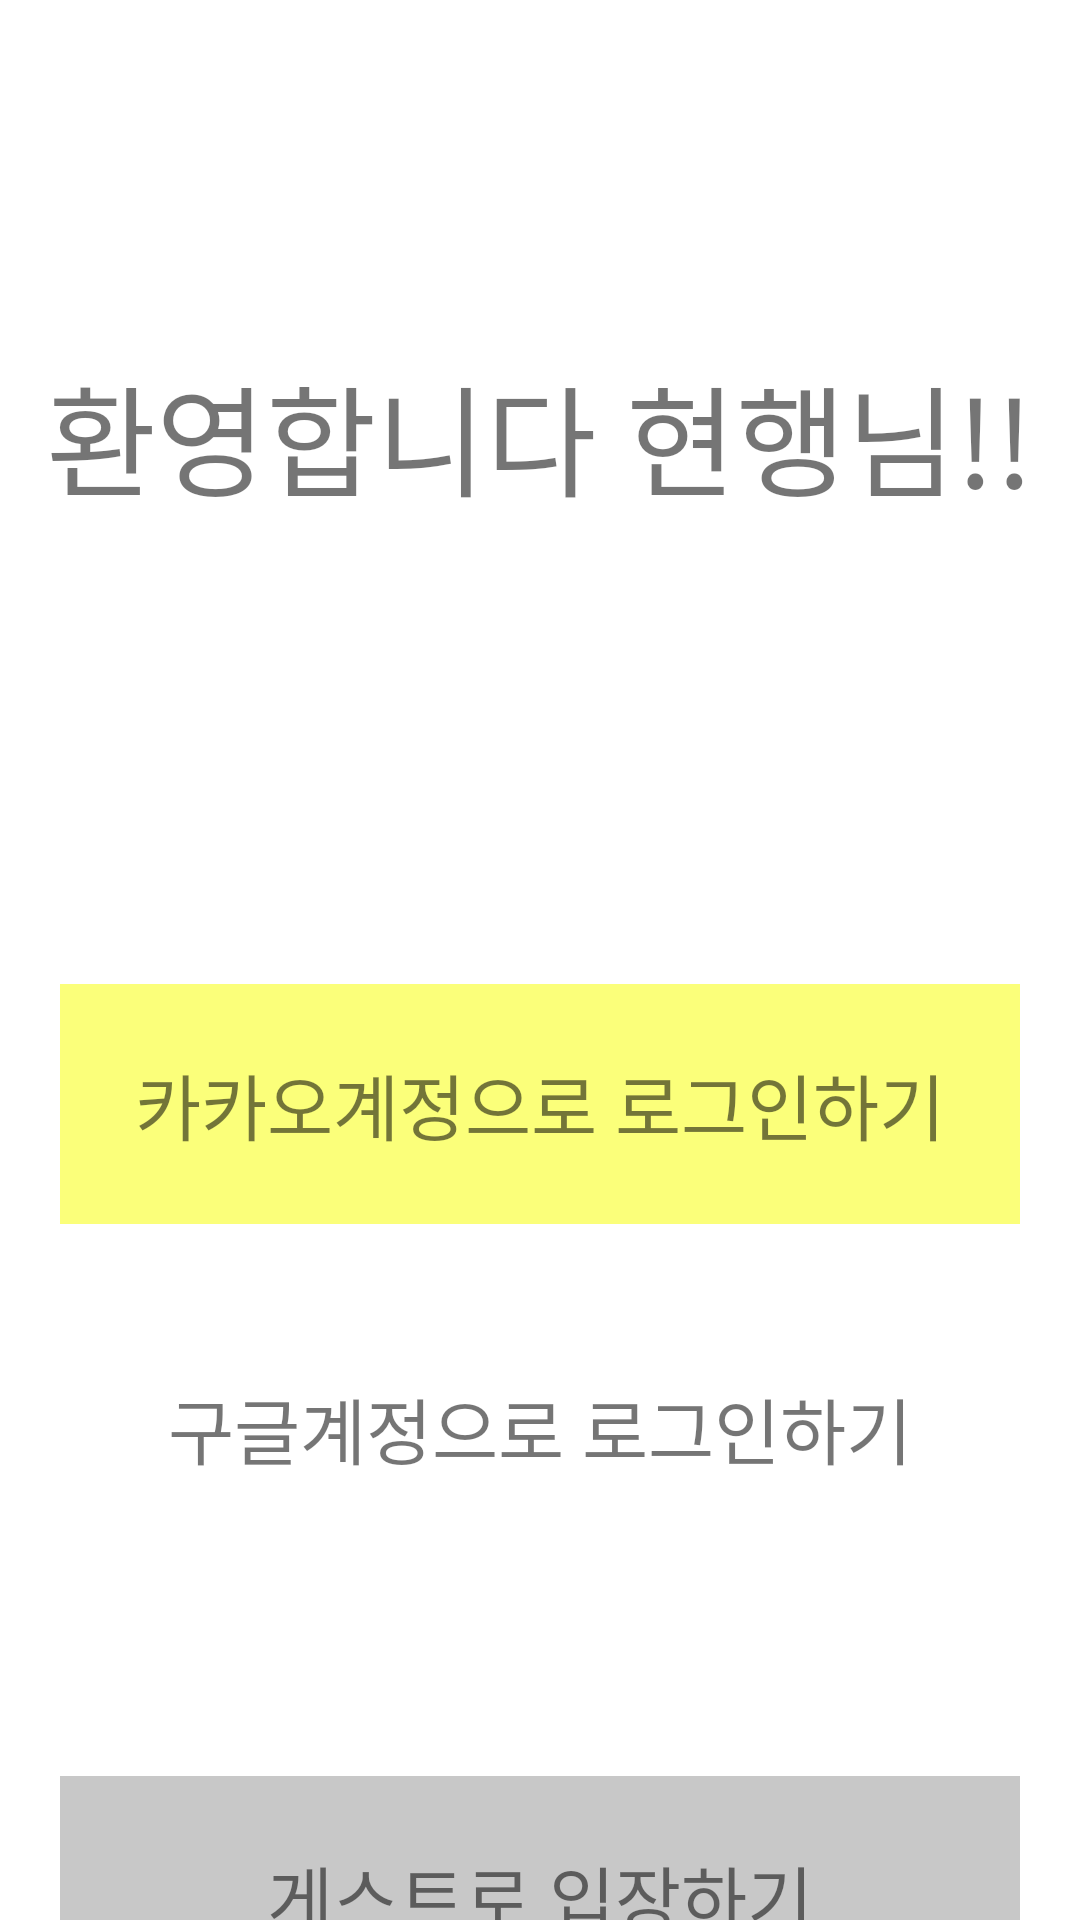

The Android layout XML behind this screen, and the referenced resources:
<!-- AndroidManifest.xml: application theme Theme.Navigation_Test -->
<!-- res/layout/fragment_login.xml -->
<?xml version="1.0" encoding="utf-8"?>
<androidx.constraintlayout.widget.ConstraintLayout xmlns:android="http://schemas.android.com/apk/res/android"
    xmlns:app="http://schemas.android.com/apk/res-auto"
    xmlns:tools="http://schemas.android.com/tools"
    android:layout_width="match_parent"
    android:layout_height="match_parent">

    <TextView
        android:layout_width="wrap_content"
        android:layout_height="wrap_content"
        android:layout_marginTop="116dp"
        android:gravity="center"
        android:text="환영합니다 현행님!!"
        android:textSize="40dp"
        app:layout_constraintEnd_toEndOf="parent"
        app:layout_constraintStart_toStartOf="parent"
        app:layout_constraintTop_toTopOf="parent" />

    <TextView
        android:id="@+id/tv_kakao"
        android:layout_width="match_parent"
        android:layout_height="80dp"
        android:layout_marginTop="328dp"
        android:gravity="center"
        android:layout_marginStart="20dp"
        android:layout_marginEnd="20dp"
        android:text="카카오계정으로 로그인하기"
        android:background ="#fbff7a"
        android:textSize="24dp"
        android:fontFamily="@font/font_sb"
        app:layout_constraintEnd_toEndOf="parent"
        app:layout_constraintHorizontal_bias="1.0"
        app:layout_constraintStart_toStartOf="parent"
        app:layout_constraintTop_toTopOf="parent" />

    <TextView
        android:id="@+id/tv_google"
        android:layout_width="match_parent"
        android:layout_height="80dp"
        android:layout_marginTop="28dp"
        android:gravity="center"
        android:layout_marginStart="20dp"
        android:layout_marginEnd="20dp"
        android:text="구글계정으로 로그인하기"
        android:textSize="24dp"
        android:fontFamily="@font/font_sb"
        android:background="@color/white"
        app:layout_constraintEnd_toEndOf="parent"
        app:layout_constraintHorizontal_bias="1.0"
        app:layout_constraintStart_toStartOf="parent"
        app:layout_constraintTop_toBottomOf="@+id/tv_kakao" />



    <TextView
        android:id="@+id/tv_guest"
        android:layout_width="match_parent"
        android:layout_height="80dp"
        android:layout_marginTop="76dp"
        android:gravity="center"
        android:layout_marginStart="20dp"
        android:layout_marginEnd="20dp"
        android:text="게스트로 입장하기"
        android:textSize="24dp"
        android:fontFamily="@font/font_sb"
        android:background="@color/cardview_shadow_start_color"
        app:layout_constraintEnd_toEndOf="parent"
        app:layout_constraintHorizontal_bias="0.0"
        app:layout_constraintStart_toStartOf="parent"
        app:layout_constraintTop_toBottomOf="@+id/tv_google" />

</androidx.constraintlayout.widget.ConstraintLayout>
<!-- resources referenced by this layout -->
<resources>
  <style name="Theme.Navigation_Test" parent="Theme.MaterialComponents.DayNight.NoActionBar">
          
          <item name="colorPrimary">@color/purple_500</item>
          <item name="colorPrimaryVariant">@color/purple_700</item>
          <item name="colorOnPrimary">@color/white</item>
          
          <item name="colorSecondary">@color/teal_200</item>
          <item name="colorSecondaryVariant">@color/teal_700</item>
          <item name="colorOnSecondary">@color/black</item>
          
          <item name="android:statusBarColor" tools:targetApi="l">?attr/colorPrimaryVariant</item>
          
      </style>
  <!-- not gathered from this repository: default colours our renderer supplied (Android Studio template values) -->
  <color name="purple_500">#FF6200EE</color>
  <color name="purple_700">#FF3700B3</color>
  <color name="teal_200">#FF03DAC5</color>
  <color name="teal_700">#FF018786</color>
  <color name="black">#FF000000</color>
  <color name="white">#FFFFFFFF</color>
</resources>
